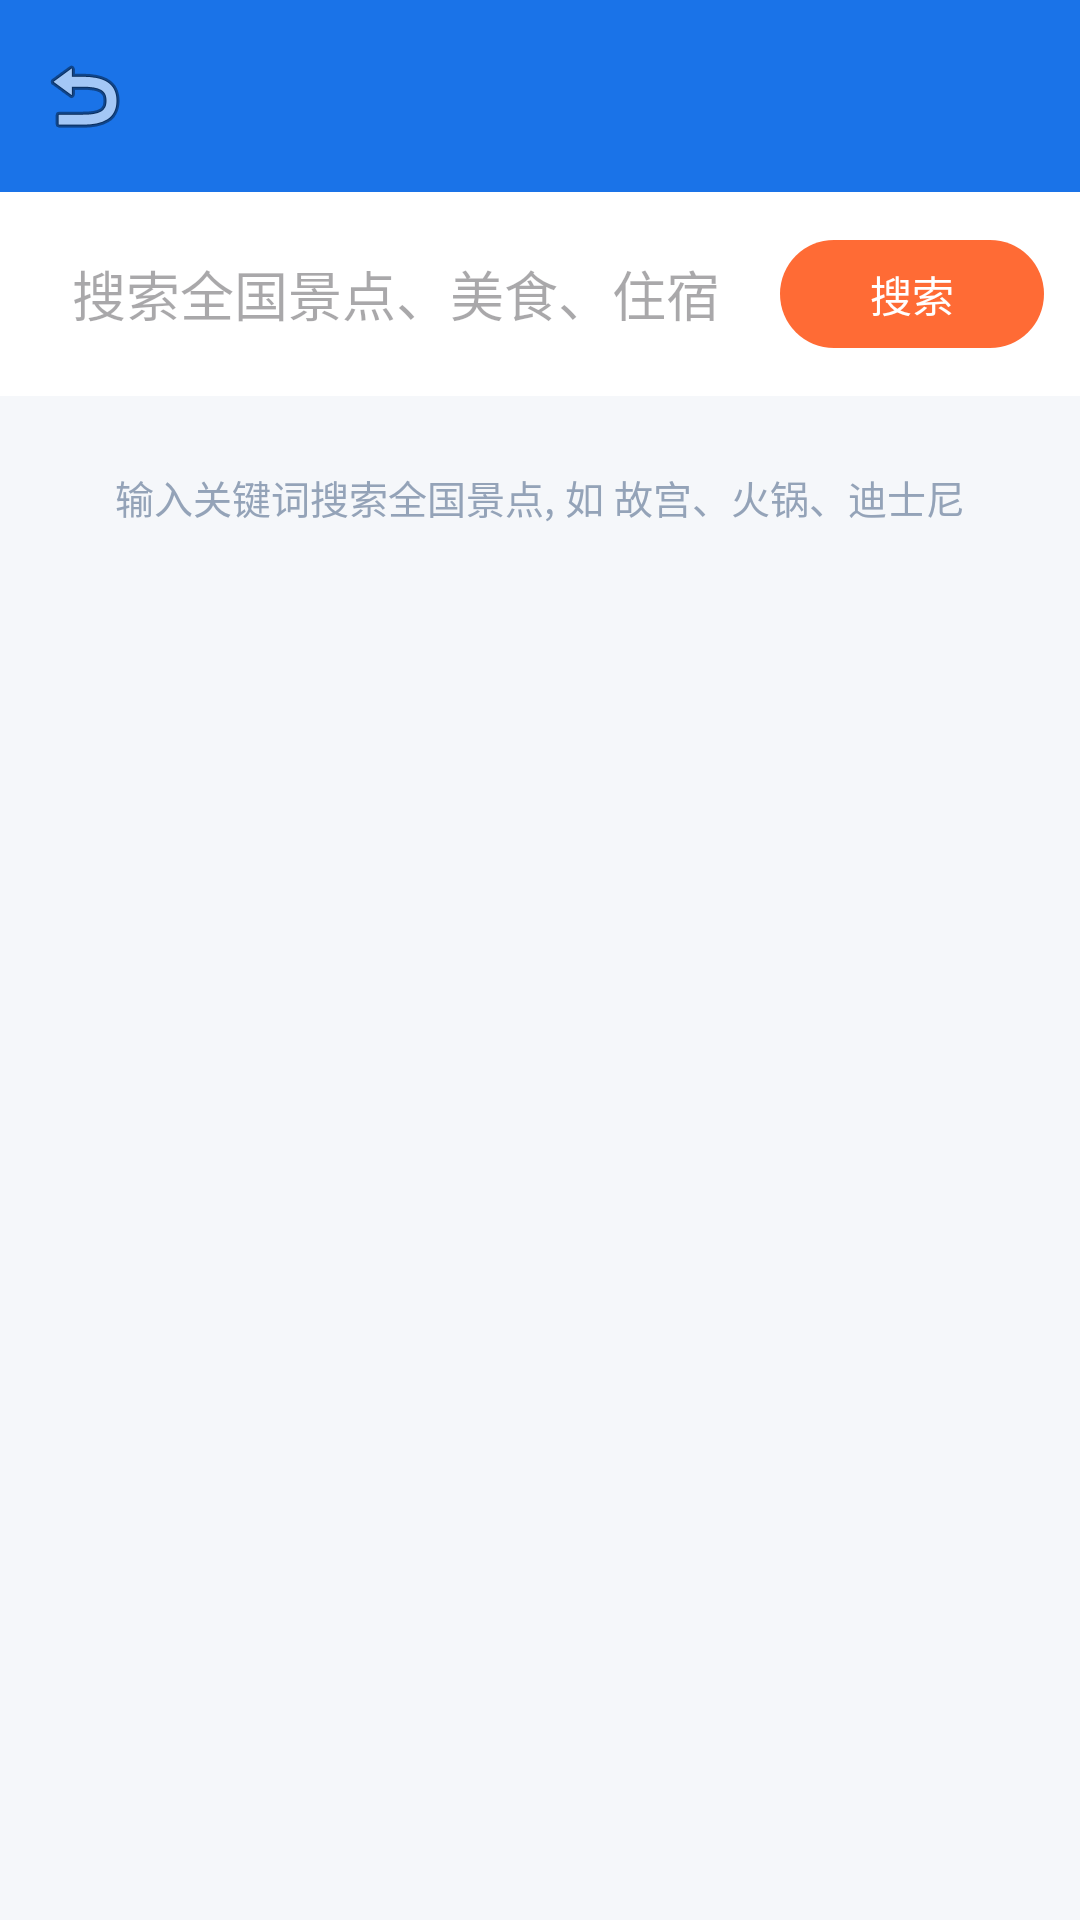

Produce the Android XML layout that renders to this screen, including the resource entries it uses.
<!-- AndroidManifest.xml: activity theme Theme.HuantuApp -->
<!-- res/layout/activity_search.xml -->
<?xml version="1.0" encoding="utf-8"?>
<LinearLayout xmlns:android="http://schemas.android.com/apk/res/android"
    xmlns:app="http://schemas.android.com/apk/res-auto"
    android:layout_width="match_parent"
    android:layout_height="match_parent"
    android:orientation="vertical"
    android:background="@color/background">

    <include layout="@layout/toolbar_default" />

    <LinearLayout
        android:layout_width="match_parent"
        android:layout_height="wrap_content"
        android:orientation="horizontal"
        android:padding="12dp"
        android:gravity="center_vertical"
        android:background="@color/surface">

        <EditText
            android:id="@+id/et_search"
            android:layout_width="0dp"
            android:layout_height="44dp"
            android:layout_weight="1"
            android:hint="搜索全国景点、美食、住宿..."
            android:paddingStart="12dp"
            android:paddingEnd="12dp"
            android:background="@drawable/bg_search_bar"
            android:inputType="text"
            android:imeOptions="actionSearch"
            android:singleLine="true" />

        <com.google.android.material.button.MaterialButton
            android:id="@+id/btn_search"
            android:layout_width="wrap_content"
            android:layout_height="44dp"
            android:layout_marginStart="8dp"
            android:text="搜索"
            android:textSize="14sp"
            app:cornerRadius="22dp" />
    </LinearLayout>

    
    <TextView
        android:id="@+id/tv_hint"
        android:layout_width="match_parent"
        android:layout_height="wrap_content"
        android:text="输入关键词搜索全国景点, 如 故宫、火锅、迪士尼"
        android:textSize="13sp"
        android:textColor="@color/text_hint"
        android:gravity="center"
        android:padding="24dp" />

    <androidx.recyclerview.widget.RecyclerView
        android:id="@+id/rv_results"
        android:layout_width="match_parent"
        android:layout_height="0dp"
        android:layout_weight="1"
        android:padding="8dp"
        android:visibility="gone" />
</LinearLayout>
<!-- res/layout/toolbar_default.xml (included above) -->
<?xml version="1.0" encoding="utf-8"?>
<androidx.appcompat.widget.Toolbar xmlns:android="http://schemas.android.com/apk/res/android"
    xmlns:app="http://schemas.android.com/apk/res-auto"
    android:id="@+id/toolbar"
    android:layout_width="match_parent"
    android:layout_height="?attr/actionBarSize"
    android:background="#1A73E8"
    android:theme="@style/ThemeOverlay.Material3.Dark"
    app:titleTextColor="@android:color/white"
    app:navigationIcon="@android:drawable/ic_menu_revert" />
<!-- resources referenced by this layout -->
<resources>
  <color name="background">#F5F7FA</color>
  <color name="surface">#FFFFFF</color>
  <color name="text_hint">#94A3B8</color>
  <style name="Theme.HuantuApp" parent="Base.Theme.HuantuApp" />
  <style name="Base.Theme.HuantuApp" parent="Theme.Material3.DayNight.NoActionBar">
          <item name="colorPrimary">@color/primary</item>
          <item name="colorOnPrimary">@color/text_on_primary</item>
          <item name="colorSecondary">@color/secondary</item>
          <item name="colorOnSecondary">@color/text_on_primary</item>
      </style>
  <color name="primary">#FF6B35</color>
  <color name="text_on_primary">#FFFFFF</color>
  <color name="secondary">#0891B2</color>
</resources>
